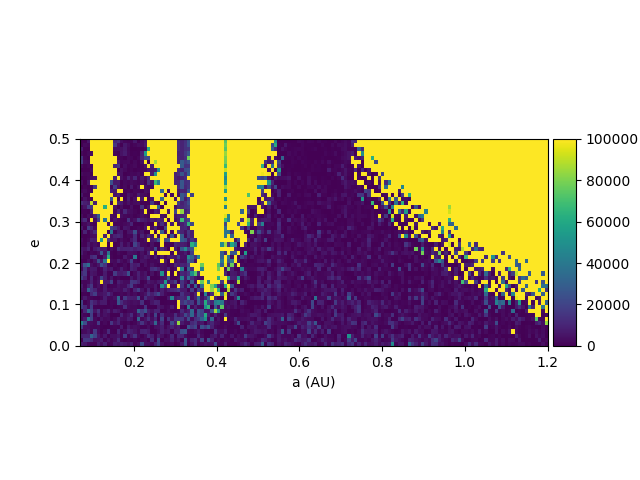

Values plotted in this chart, from the file beside it:
, 0.07, 0.0781294964028777, 0.0862589928057554, 0.0943884892086331, 0.10251798561151079, 0.11064748201438848, 0.11877697841726619, 0.1269064748201439, 0.13503597122302158, 0.14316546762589927, 0.15129496402877696, 0.15942446043165467, 0.16755395683453236, 0.17568345323741005, 0.18381294964028777, 0.19194244604316546, 0.20007194244604315, 0.20820143884892084, 0.21633093525179853, 0.22446043165467625, 0.23258992805755394, 0.24071942446043162, 0.24884892086330934
0.0, 8.101, 356.4, 6173, 100000, 100000, 100000, 100000, 100000, 100000, 100000, 10685, 13756, 3597, 1628, 1450, 1418, 6546, 315.9, 2852, 5217, 100000, 100000, 100000
0.0102, 218.7, 2519, 1896, 100000, 100000, 100000, 100000, 100000, 100000, 100000, 15911, 4042, 631.9, 6481, 3257, 461.8, 1604, 3168, 3435, 7016, 100000, 100000, 100000
0.02041, 7575, 461.8, 364.5, 100000, 100000, 100000, 100000, 100000, 100000, 100000, 3127, 3540, 4358, 6797, 2106, 234.9, 72.91, 704.8, 793.9, 2001, 62306, 100000, 100000
0.03061, 2706, 502.3, 2066, 3378, 100000, 100000, 100000, 100000, 100000, 100000, 1442, 599.5, 4885, 7591, 2398, 461.8, 1150, 567.1, 9081, 55736, 100000, 100000, 100000
0.04082, 14339, 1320, 348.3, 100000, 100000, 100000, 100000, 100000, 100000, 100000, 100000, 955.9, 1458, 186.3, 2398, 1572, 170.1, 1758, 11082, 21565, 21905, 100000, 100000
0.05102, 18430, 3240, 2560, 100000, 100000, 100000, 100000, 100000, 100000, 100000, 100000, 7113, 1879, 2187, 2592, 348.3, 2082, 315.9, 4269, 100000, 550.9, 100000, 85434
0.06122, 2916, 453.7, 1855, 1037, 100000, 100000, 100000, 100000, 100000, 100000, 10288, 14898, 170.1, 3735, 810.1, 1458, 2528, 315.9, 1483, 4715, 100000, 7720, 100000
0.07143, 81.01, 299.7, 145.8, 2835, 100000, 100000, 100000, 100000, 100000, 100000, 100000, 72.91, 4358, 2357, 567.1, 1531, 89.11, 980.2, 1207, 1596, 5687, 5971, 7194
0.08163, 2754, 1272, 1823, 421.3, 100000, 100000, 100000, 100000, 100000, 100000, 100000, 5331, 4601, 186.3, 907.3, 2268, 1604, 2779, 915.4, 100000, 100000, 7980, 51069
0.09184, 97.21, 453.7, 1304, 3176, 4966, 100000, 100000, 100000, 100000, 100000, 9665, 100000, 4642, 1871, 9025, 2754, 10604, 1458, 6602, 3078, 10847, 100000, 100000
0.102, 3629, 364.5, 5760, 100000, 100000, 100000, 100000, 100000, 100000, 25494, 6886, 7064, 307.8, 2293, 1223, 2779, 2268, 1483, 3581, 421.3, 13569, 5209, 66956
0.1122, 129.6, 1183, 591.4, 1102, 16283, 100000, 100000, 100000, 100000, 2600, 18689, 4925, 113.4, 2609, 56.71, 6837, 858.7, 4545, 100000, 3637, 2074, 2511, 100000
0.1224, 2228, 2916, 955.9, 891.1, 100000, 100000, 100000, 100000, 100000, 8296, 6643, 100000, 100000, 1312, 2074, 348.3, 2268, 1734, 502.3, 3637, 2746, 100000, 100000
0.1327, 6416, 980.2, 955.9, 100000, 100000, 100000, 100000, 100000, 100000, 100000, 5493, 8530, 980.2, 1029, 5849, 2933, 1312, 7566, 3419, 2479, 210.6, 100000, 100000
0.1429, 40.51, 4464, 1450, 623.8, 100000, 100000, 100000, 100000, 100000, 26734, 100000, 1126, 100000, 283.5, 7720, 542.8, 4148, 100000, 5752, 100000, 8.101, 5266, 100000
0.1531, 12508, 8539, 6448, 91389, 7712, 100000, 100000, 100000, 100000, 1993, 100000, 10240, 6862, 1726, 4423, 1572, 3062, 3856, 753.4, 16.2, 648.1, 16016, 2317
0.1633, 2050, 5079, 16899, 15246, 100000, 100000, 100000, 62541, 100000, 100000, 4990, 234.9, 3654, 283.5, 40.51, 3986, 275.4, 48.61, 13999, 721, 4601, 100000, 100000
0.1735, 923.5, 1102, 364.5, 8547, 100000, 100000, 100000, 100000, 100000, 100000, 2131, 9349, 1685, 11576, 3880, 2771, 1401, 315.9, 3127, 100000, 550.9, 445.6, 8044
0.1837, 3305, 162, 3273, 2633, 10070, 28508, 100000, 100000, 100000, 3840, 1969, 100000, 3751, 2203, 1434, 2033, 518.5, 1823, 4107, 2195, 980.2, 100000, 100000
0.1939, 6967, 12095, 348.3, 99311, 2941, 17482, 100000, 39566, 100000, 1815, 5719, 3070, 1401, 1013, 15376, 2033, 4642, 16931, 8579, 6254, 4277, 7907, 5557
0.2041, 972.1, 2228, 5015, 1175, 583.3, 100000, 100000, 100000, 3435, 100000, 1912, 2244, 1499, 2447, 3880, 10167, 89.11, 348.3, 81.01, 3378, 980.2, 575.2, 100000
0.2143, 6440, 518.5, 17393, 9179, 2552, 100000, 100000, 100000, 100000, 18940, 13723, 7121, 664.3, 6214, 4950, 0.0, 1061, 2106, 1167, 5233, 100000, 3402, 10143
0.2245, 267.3, 9397, 955.9, 4342, 11455, 100000, 100000, 100000, 364.5, 38675, 1118, 6619, 7445, 32.4, 5169, 5979, 23874, 2487, 5752, 356.4, 656.2, 100000, 972.1
0.2347, 567.1, 8.101, 955.9, 2900, 3135, 100000, 100000, 8328, 100000, 4172, 9033, 11439, 8903, 656.2, 2050, 1572, 12767, 48.61, 9770, 3718, 11617, 4407, 100000
0.2449, 3168, 437.5, 2212, 8547, 7153, 100000, 54925, 100000, 15886, 4545, 5331, 980.2, 3548, 1474, 583.3, 5938, 12476, 388.9, 2333, 4034, 100000, 6902, 9956
0.2551, 1734, 1167, 6076, 2276, 3880, 1952, 100000, 100000, 421.3, 100000, 194.4, 1320, 8344, 1807, 5169, 332.1, 20682, 10005, 2228, 2195, 105.3, 4407, 478
0.2653, 6829, 4820, 9883, 696.7, 6797, 11001, 6594, 7315, 421.3, 2860, 1021, 13399, 8328, 9025, 9227, 11674, 7907, 10783, 10224, 2795, 4383, 3257, 22432
0.2755, 7656, 2090, 194.4, 1936, 802, 3386, 25494, 4318, 37306, 915.4, 24.3, 2212, 1037, 275.4, 3961, 3937, 3500, 1094, 4310, 1142, 9835, 100000, 2592
0.2857, 3232, 1426, 1547, 11163, 14452, 291.6, 680.5, 7469, 63326, 1231, 81.01, 858.7, 97.21, 7413, 2455, 1296, 40165, 275.4, 3727, 7656, 5047, 559, 7704
0.2959, 680.5, 437.5, 4156, 753.4, 4772, 24530, 6781, 38910, 100000, 3305, 2430, 8571, 3386, 1256, 4917, 18398, 1734, 48.61, 4877, 3978, 1410, 2268, 1944
0.3061, 5055, 25599, 36001, 4221, 1717, 5104, 24093, 15019, 1782, 372.7, 2455, 97.21, 1118, 2762, 56.71, 10207, 6764, 8976, 502.3, 4358, 1191, 4577, 1669
0.3163, 2317, 15198, 3370, 6837, 6270, 575.2, 1855, 9908, 4796, 7161, 964, 2203, 7850, 2568, 810.1, 9486, 6886, 1434, 1418, 421.3, 2066, 12484, 14882
0.3265, 11228, 16121, 1158, 6060, 4634, 972.1, 1094, 7169, 1037, 478, 17369, 7323, 6878, 9251, 24660, 8.101, 3038, 9033, 2811, 5233, 97.21, 4448, 307.8
0.3367, 18357, 9462, 324, 10402, 972.1, 3127, 20488, 7615, 1102, 5663, 170.1, 1815, 48.61, 32.4, 283.5, 6481, 1969, 8271, 3751, 5298, 21144, 202.5, 202.5
0.3469, 2706, 1766, 2357, 8822, 1807, 4520, 100000, 6748, 6797, 19459, 737.2, 8409, 5412, 3087, 3030, 16145, 14388, 9738, 121.5, 1377, 7672, 4318, 2965
0.3571, 7550, 1393, 7939, 15854, 1555, 4269, 988.3, 6748, 186.3, 1361, 1912, 4958, 2868, 2754, 10159, 17831, 2892, 1037, 753.4, 4399, 3070, 2528, 6578
0.3673, 4747, 2941, 30493, 14493, 9405, 2528, 1936, 7250, 2366, 2503, 4804, 4261, 2989, 8944, 4456, 210.6, 9138, 18624, 5063, 858.7, 9535, 332.1, 6035
0.3776, 623.8, 1134, 291.6, 11042, 18333, 3670, 4350, 6594, 13893, 5898, 802, 1239, 2487, 1239, 4034, 1248, 2771, 388.9, 2455, 5314, 14550, 7963, 13723
0.3878, 2698, 6902, 2511, 1320, 640, 0.0, 1936, 8044, 2171, 1969, 4383, 32267, 834.4, 16478, 8125, 7445, 6886, 25267, 1434, 13432, 5574, 5727, 1653
0.398, 19605, 97.21, 2511, 14339, 8458, 3637, 7007, 7169, 178.2, 2155, 1766, 26612, 12532, 6052, 4034, 2957, 3921, 3402, 13683, 939.7, 1191, 5727, 9956
0.4082, 17328, 11090, 2511, 16956, 1134, 575.2, 453.7, 364.5, 550.9, 1904, 332.1, 1183, 1855, 13513, 3030, 2155, 2260, 1045, 1126, 14631, 97.21, 486.1, 153.9
0.4184, 704.8, 10215, 33401, 20771, 5549, 14355, 1215, 5225, 9187, 2244, 7615, 5339, 1855, 291.6, 2050, 2074, 3111, 31100, 16980, 25243, 7874, 4407, 10021
0.4286, 3200, 1750, 291.6, 18406, 502.3, 9000, 2082, 4966, 3451, 32.4, 332.1, 178.2, 10378, 2754, 5355, 12711, 1734, 7210, 16688, 899.2, 7566, 1620, 20917
0.4388, 2455, 6870, 41737, 20771, 2665, 680.5, 4998, 2576, 3451, 793.9, 2536, 9089, 3564, 3249, 8061, 6068, 518.5, 31894, 2106, 5298, 13893, 3759, 10450
0.449, 44872, 23793, 3832, 3386, 2139, 17928, 1029, 2430, 672.4, 15684, 5055, 9089, 1855, 834.4, 2050, 89.11, 1523, 5144, 15578, 5298, 1985, 5954, 32866
0.4592, 18884, 3986, 3662, 2009, 1944, 2560, 866.8, 202.5, 478, 1086, 1296, 891.1, 7364, 348.3, 7380, 2868, 4067, 2762, 810.1, 939.7, 3710, 202.5, 4277
0.4694, 2009, 2941, 5808, 1458, 17029, 3127, 121.5, 2001, 12095, 858.7, 769.6, 10329, 1555, 3532, 11180, 8190, 5363, 2009, 9332, 9794, 7129, 315.9, 631.9
0.4796, 8603, 9430, 9243, 31667, 20164, 6068, 1863, 6513, 0.0, 3589, 3532, 5663, 1555, 18446, 1555, 6943, 15019, 2779, 518.5, 3297, 12387, 7850, 988.3
0.4898, 210.6, 16040, 16056, 12630, 4358, 5387, 7907, 1013, 4723, 1296, 3645, 12022, 1272, 24.3, 1863, 413.2, 1669, 299.7, 2106, 2860, 218.7, 11982, 186.3
0.5, 8101, 6481, 2309, 1183, 1418, 7923, 3670, 9260, 793.9, 1572, 7907, 6011, 8960, 7088, 4456, 9729, 1223, 3759, 22497, 3735, 3394, 1580, 9000
